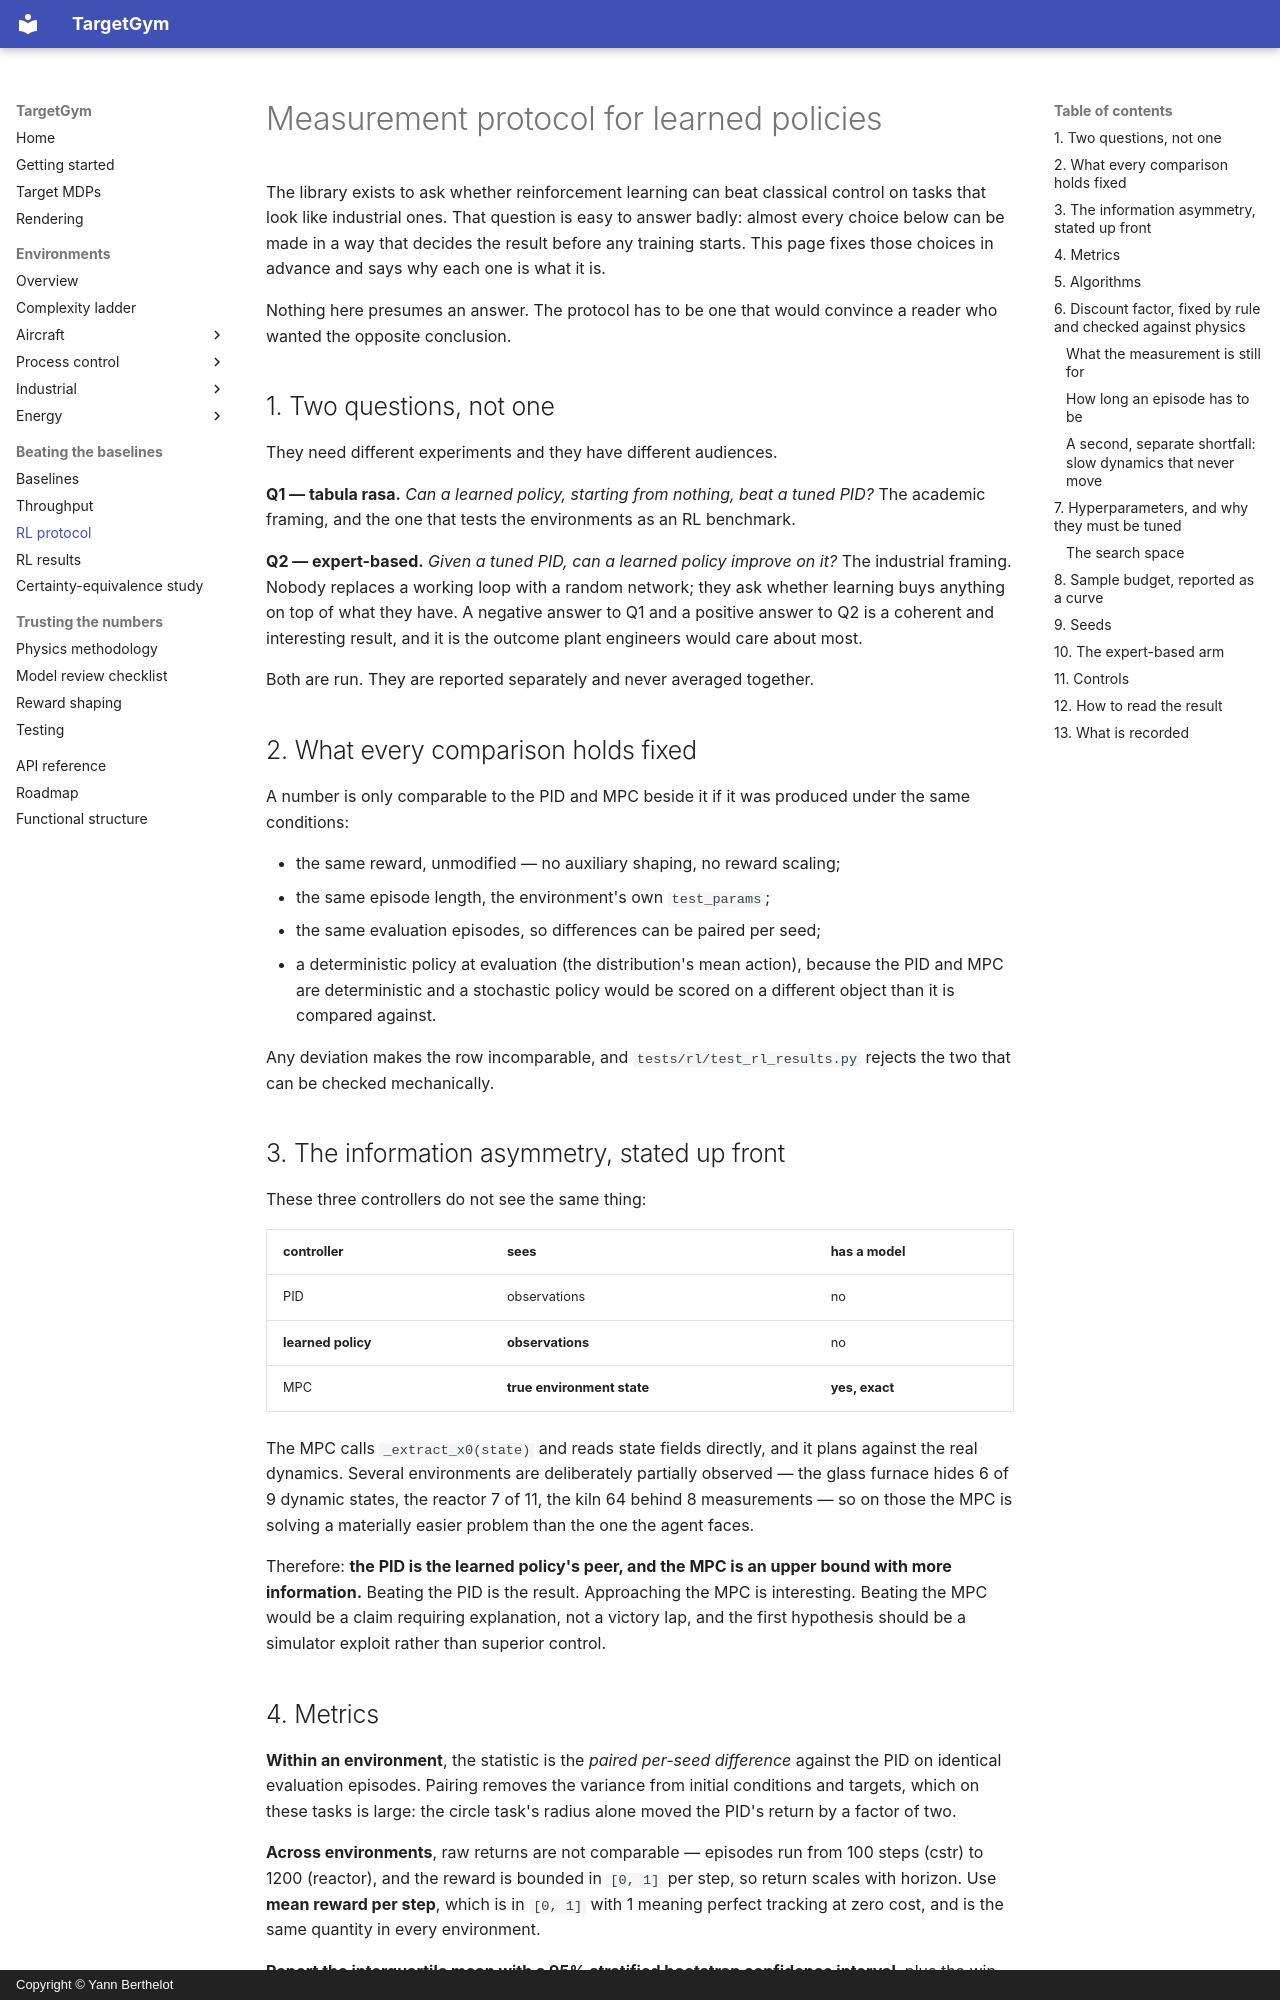

repository: YannBerthelot/PlaneEnv · page: rl-protocol/index.html · generator: mkdocs · copyright: Copyright © Yann Berthelot

# Measurement protocol for learned policies

The library exists to ask whether reinforcement learning can beat classical
control on tasks that look like industrial ones. That question is easy to answer
badly: almost every choice below can be made in a way that decides the result
before any training starts. This page fixes those choices in advance and says
why each one is what it is.

Nothing here presumes an answer. The protocol has to be one that would convince a
reader who wanted the opposite conclusion.

## 1. Two questions, not one

They need different experiments and they have different audiences.

**Q1 — tabula rasa.** *Can a learned policy, starting from nothing, beat a tuned
PID?* The academic framing, and the one that tests the environments as an RL
benchmark.

**Q2 — expert-based.** *Given a tuned PID, can a learned policy improve on it?*
The industrial framing. Nobody replaces a working loop with a random network;
they ask whether learning buys anything on top of what they have. A negative
answer to Q1 and a positive answer to Q2 is a coherent and interesting result,
and it is the outcome plant engineers would care about most.

Both are run. They are reported separately and never averaged together.

## 2. What every comparison holds fixed

A number is only comparable to the PID and MPC beside it if it was produced
under the same conditions:

- the same reward, unmodified — no auxiliary shaping, no reward scaling;
- the same episode length, the environment's own `test_params`;
- the same evaluation episodes, so differences can be paired per seed;
- a deterministic policy at evaluation (the distribution's mean action), because
  the PID and MPC are deterministic and a stochastic policy would be scored on a
  different object than it is compared against.

Any deviation makes the row incomparable, and `tests/rl/test_rl_results.py`
rejects the two that can be checked mechanically.

## 3. The information asymmetry, stated up front

These three controllers do not see the same thing:

| controller | sees | has a model |
| --- | --- | --- |
| PID | observations | no |
| **learned policy** | **observations** | no |
| MPC | **true environment state** | **yes, exact** |

The MPC calls `_extract_x0(state)` and reads state fields directly, and it plans
against the real dynamics. Several environments are deliberately partially
observed — the glass furnace hides 6 of 9 dynamic states, the reactor 7 of 11,
the kiln 64 behind 8 measurements — so on those the MPC is solving a materially
easier problem than the one the agent faces.

Therefore: **the PID is the learned policy's peer, and the MPC is an upper bound
with more information.** Beating the PID is the result. Approaching the MPC is
interesting. Beating the MPC would be a claim requiring explanation, not a
victory lap, and the first hypothesis should be a simulator exploit rather than
superior control.

## 4. Metrics

**Within an environment**, the statistic is the *paired per-seed difference*
against the PID on identical evaluation episodes. Pairing removes the variance
from initial conditions and targets, which on these tasks is large: the circle
task's radius alone moved the PID's return by a factor of two.

**Across environments**, raw returns are not comparable — episodes run from 100
steps (cstr) to 1200 (reactor), and the reward is bounded in `[0, 1]` per step,
so return scales with horizon. Use **mean reward per step**, which is in `[0, 1]`
with 1 meaning perfect tracking at zero cost, and is the same quantity in every
environment.

**Report the interquartile mean with a 95% stratified bootstrap confidence
interval**, plus the win rate against the PID. Not the mean alone. This is
standard practice after Agarwal et al. (2021), and this repository has its own
evidence for it: the battery MPC scores `+14.0` on the mean and `−4.1` on the
median, winning 1 seed in 10. A mean alone would have published the opposite of
what happened.
